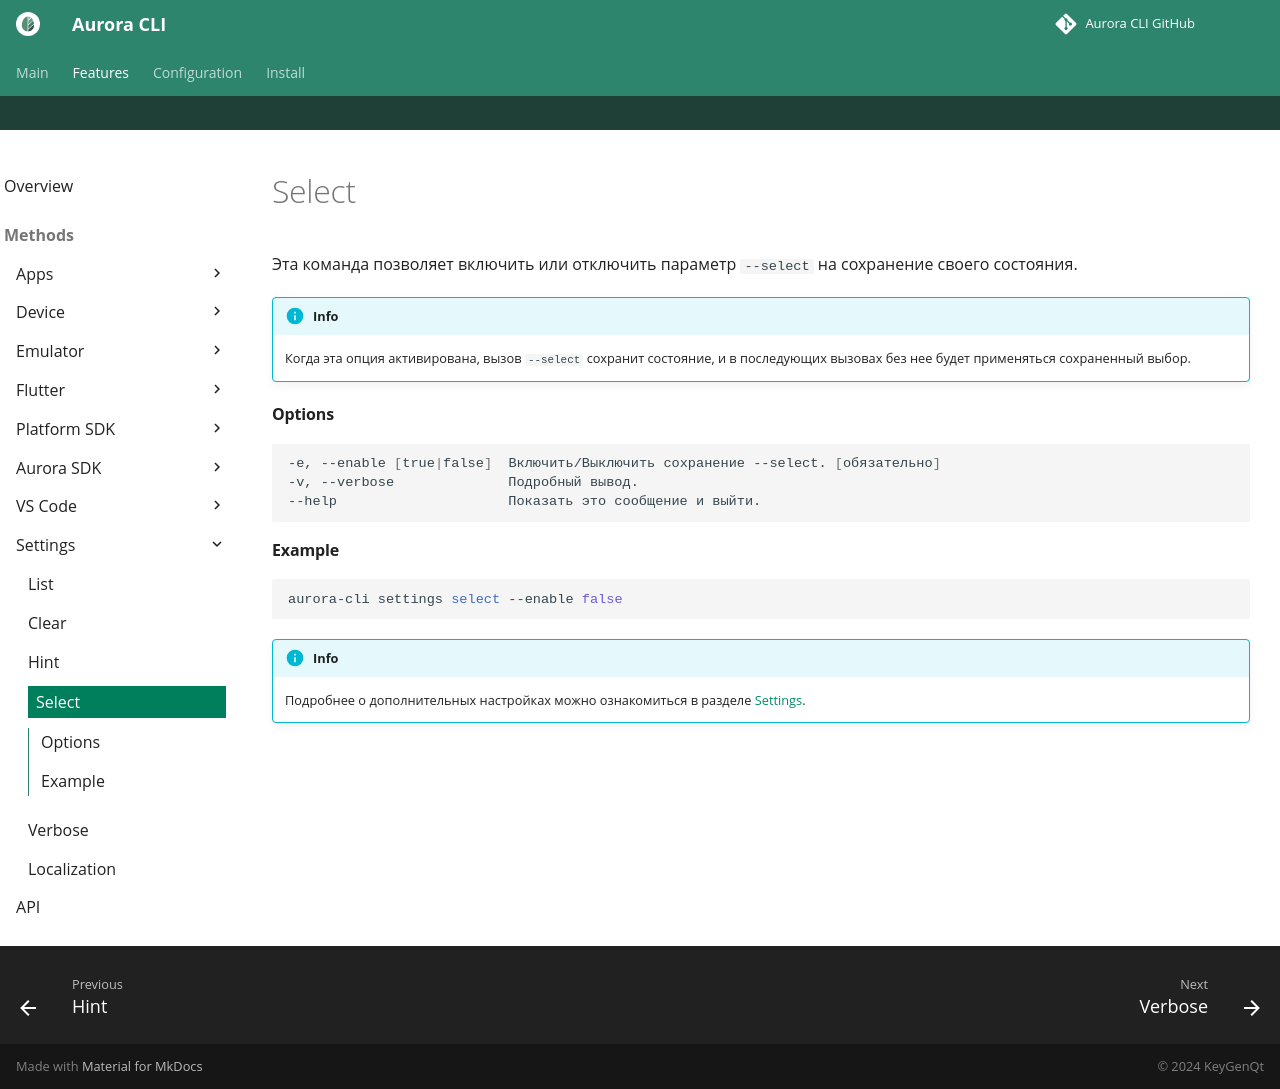

repository: keygenqt/aurora-cli · page: cli/settings/select/index.html · generator: mkdocs

Эта команда позволяет включить или отключить параметр `--select` на сохранение своего состояния.

!!! info

    Когда эта опция активирована, вызов `--select` сохранит состояние, и в последующих вызовах без нее будет применяться сохраненный выбор.

#### Options

```shell
-e, --enable [true|false]  Включить/Выключить сохранение --select. [обязательно]
-v, --verbose              Подробный вывод.
--help                     Показать это сообщение и выйти.
```

#### Example

```shell
aurora-cli settings select --enable false
```

!!! info

    Подробнее о дополнительных настройках можно ознакомиться в разделе [Settings](../../settings.md).
